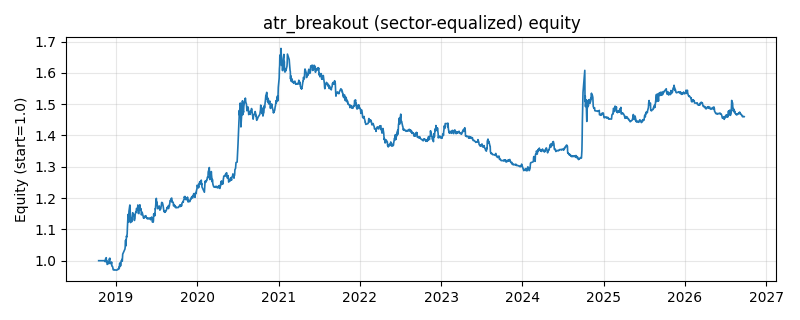

The table this chart was drawn from, first rows:
date, equity
2018-10-16, 1.0
2018-10-17, 1.0
2018-10-18, 1.0
2018-10-19, 1.0
2018-10-22, 1.0
2018-10-23, 1.0
2018-10-24, 1.0
2018-10-25, 1.0
2018-10-26, 1.0
2018-10-29, 1.0
2018-10-30, 1.0
2018-10-31, 1.0
2018-11-01, 1.0
2018-11-02, 1.0
2018-11-05, 1.0
2018-11-06, 1.0
2018-11-07, 1.0
2018-11-08, 1.0
2018-11-09, 1.0
2018-11-12, 1.0
2018-11-13, 0.9996
2018-11-14, 0.9969
2018-11-15, 1.002
2018-11-16, 1.006
2018-11-19, 1.01
2018-11-20, 0.996
2018-11-21, 1
2018-11-22, 0.9987
2018-11-23, 0.9881
2018-11-26, 0.989
2018-11-27, 0.9898
2018-11-28, 0.9942
2018-11-29, 0.9932
2018-11-30, 0.9937
2018-12-03, 1.006
2018-12-04, 1.004
2018-12-05, 1.008
2018-12-06, 0.9907
2018-12-07, 0.9924
2018-12-10, 0.9917
2018-12-11, 0.9906
2018-12-12, 0.9909
2018-12-13, 0.9959
2018-12-14, 0.9831
2018-12-17, 0.9817
2018-12-18, 0.9795
2018-12-19, 0.9756
2018-12-20, 0.9716
2018-12-21, 0.9704
2018-12-24, 0.9715
2018-12-25, 0.9708
2018-12-26, 0.9703
2018-12-27, 0.97
2018-12-28, 0.9705
2019-01-02, 0.9702
2019-01-03, 0.97
2019-01-04, 0.9696
2019-01-07, 0.9708
2019-01-08, 0.9708
2019-01-09, 0.971
... 1,871 more rows
